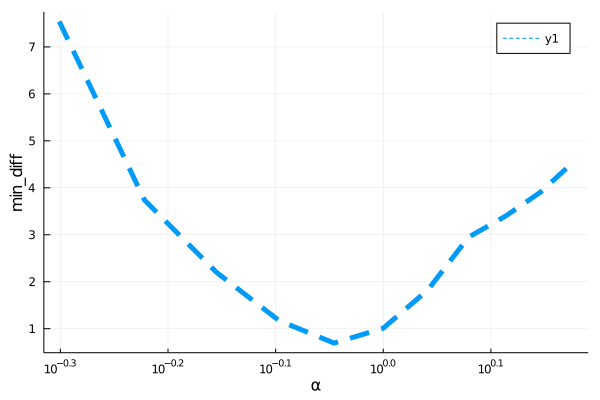

The file beside this chart, header and first rows:
para, error
0.5, 7.542
0.6, 3.739
0.7, 2.199
0.8, 1.173
0.9, 0.6936
1.0, 1.01
1.1, 1.825
1.2, 2.948
1.3, 3.402
1.4, 3.908
1.5, 4.539
